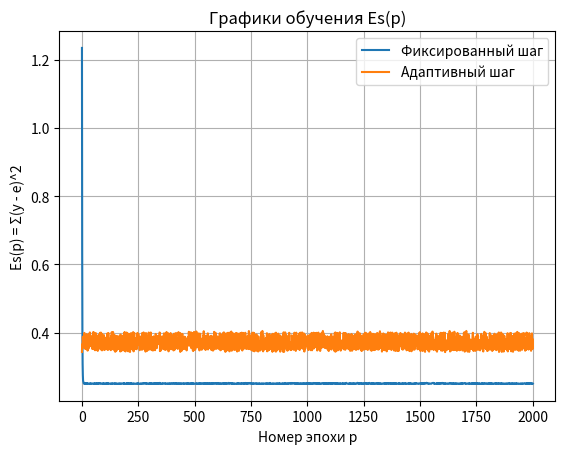
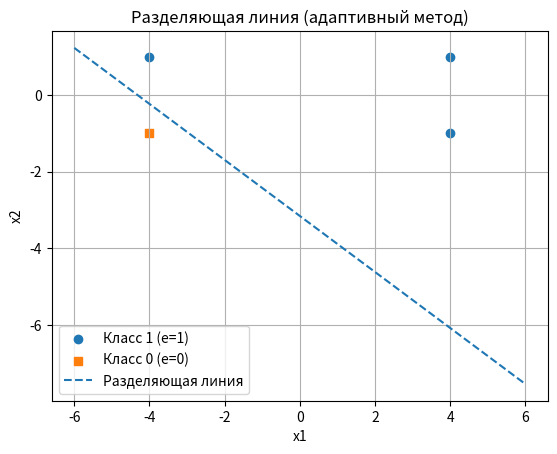

Reproduce these figures in Python, in order. (Note: this script raises an exception after producing the figures.)
import numpy as np
import matplotlib.pyplot as plt

X_RAW = np.array([
    [4.0,  1.0],
    [-4.0,  1.0],
    [4.0, -1.0],
    [-4.0, -1.0],
], dtype=float)

E = np.array([1.0, 1.0, 1.0, 0.0], dtype=float)

def sse(y, e):
    y = np.asarray(y, dtype=float).reshape(-1)
    e = np.asarray(e, dtype=float).reshape(-1)
    return float(np.sum((y - e) ** 2))

class SingleLayerNet:

    def __init__(self, seed=42, w_clip=50.0):
        rng = np.random.default_rng(seed)
        self.w = rng.uniform(-0.5, 0.5, size=(2,))
        self.T = 0.0
        self.w_clip = float(w_clip)

    def forward(self, x):
        return float(np.dot(self.w, x) - self.T)

    def predict_class(self, x, threshold=0.5):
        return 1 if self.forward(x) >= threshold else 0

    def update_delta_rule(self, x, e, alpha):
        y = self.forward(x)
        err = (y - e)
        self.w = self.w - alpha * err * x
        self.T = self.T + alpha * err
        self.w = np.clip(self.w, -self.w_clip, self.w_clip)
        self.T = float(np.clip(self.T, -self.w_clip, self.w_clip))

def alpha_adaptive(x):
    return 1.0 / (1.0 + float(np.sum(x ** 2)))

def train_sequential(X, E, *, mode="fixed", alpha_fixed=0.1, Ee=1e-6, max_epochs=2000, shuffle=True, seed=123):

    model = SingleLayerNet(seed=42, w_clip=50.0)
    rng = np.random.default_rng(seed)

    hist_Es = []
    n = X.shape[0]

    for ep in range(max_epochs):
        idx = np.arange(n)
        if shuffle:
            rng.shuffle(idx)

        for i in idx:
            x = X[i]
            e = E[i]

            if mode == "fixed":
                alpha = float(alpha_fixed)
            elif mode == "adaptive":
                alpha = alpha_adaptive(x)
            else:
                raise ValueError("mode must be 'fixed' or 'adaptive'")

            model.update_delta_rule(x, e, alpha)

        y_all = np.array([model.forward(x) for x in X], dtype=float)
        Es = sse(y_all, E)
        hist_Es.append(Es)

        if Es <= Ee:
            break

    return model, np.array(hist_Es, dtype=float)

def plot_learning(hist_fixed, hist_adapt):
    plt.figure()
    plt.plot(np.arange(1, len(hist_fixed) + 1), hist_fixed, label="Фиксированный шаг")
    plt.plot(np.arange(1, len(hist_adapt) + 1), hist_adapt, label="Адаптивный шаг")
    plt.xlabel("Номер эпохи p")
    plt.ylabel("Es(p) = Σ(y - e)^2")
    plt.title("Графики обучения Es(p)")
    plt.grid(True)
    plt.legend()

def plot_points_and_boundary(model, X_raw, E, scale, threshold=0.5, user_points=None):

    plt.figure()

    c1 = X_raw[E == 1]
    c0 = X_raw[E == 0]
    plt.scatter(c1[:, 0], c1[:, 1], marker="o", label="Класс 1 (e=1)")
    plt.scatter(c0[:, 0], c0[:, 1], marker="s", label="Класс 0 (e=0)")

    if user_points:
        up = np.array(user_points, dtype=float)
        plt.scatter(up[:, 0], up[:, 1], marker="x", label="Введённые точки")

    w1, w2 = model.w
    T = model.T

    x1_min, x1_max = X_raw[:, 0].min() - 2, X_raw[:, 0].max() + 2
    xs = np.linspace(x1_min, x1_max, 200)

    w1 = w1 / scale[0]
    w2 = w2 / scale[1]

    if abs(w2) < 1e-12:
        x_const = (T + threshold) / w1 if abs(w1) > 1e-12 else 0.0
        plt.axvline(x=x_const, linestyle="--", label="Разделяющая линия")
    else:
        ys = (T + threshold - w1 * xs) / w2
        plt.plot(xs, ys, linestyle="--", label="Разделяющая линия")

    plt.xlabel("x1")
    plt.ylabel("x2")
    plt.title("Разделяющая линия (адаптивный метод)")
    plt.grid(True)
    plt.legend()

def main():

    SCALE = np.max(np.abs(X_RAW), axis=0)
    X = X_RAW / SCALE

    threshold = 0.5
    alpha_fixed = 0.1
    Ee = 1e-6
    max_epochs = 2000

    model_fixed, hist_fixed = train_sequential(
        X, E, mode="fixed", alpha_fixed=alpha_fixed, Ee=Ee, max_epochs=max_epochs
    )

    model_adapt, hist_adapt = train_sequential(
        X, E, mode="adaptive", alpha_fixed=alpha_fixed, Ee=Ee, max_epochs=max_epochs
    )

    p_fixed = len(hist_fixed)
    p_adapt = len(hist_adapt)
    accel = (p_fixed / p_adapt) if p_adapt > 0 else float("inf")
    saved_pct = (p_fixed - p_adapt) / p_fixed * 100.0 if p_fixed > 0 else 0.0

    print("ФИКСИРОВАННЫЙ ШАГ")
    print(f"Эпох: {p_fixed} | Финальный Es: {hist_fixed[-1]:.6e}")
    for x_r, x, e in zip(X_RAW, X, E):
        print(f"x={x_r} -> класс={model_fixed.predict_class(x, threshold)} (e={int(e)})")

    print("\nАДАПТИВНЫЙ ШАГ")
    print(f"Эпох: {p_adapt} | Финальный Es: {hist_adapt[-1]:.6e}")
    for x_r, x, e in zip(X_RAW, X, E):
        print(f"x={x_r} -> класс={model_adapt.predict_class(x, threshold)} (e={int(e)})")

    print("\nСРАВНЕНИЕ")
    print(f"Сокращение эпох: {p_fixed} -> {p_adapt}")
    print(f"Ускорение: {accel:.2f} раза")
    print(f"Экономия эпох: {saved_pct:.1f}%")

    plot_learning(hist_fixed, hist_adapt)
    plot_points_and_boundary(model_adapt, X_RAW, E, SCALE, threshold=threshold)
    plt.show()

    print("\nРЕЖИМ ФУНКЦИОНИРОВАНИЯ")
    print("Введите x1 x2 (или q для выхода)")

    user_points = []
    while True:
        s = input("x1 x2 > ").strip()
        if s.lower() in ("q", "quit", "exit"):
            break

        try:
            x1_str, x2_str = s.replace(",", " ").split()
            x_user_raw = np.array([float(x1_str), float(x2_str)], dtype=float)
        except Exception:
            print("Ошибка: введите два числа через пробел или q.")
            continue

        x_user = x_user_raw / SCALE
        y_class = model_adapt.predict_class(x_user, threshold=threshold)
        print(f"Класс сети: {y_class}")

        user_points.append([x_user_raw[0], x_user_raw[1]])
        plot_points_and_boundary(model_adapt, X_RAW, E, SCALE, threshold=threshold, user_points=user_points)
        plt.show()

if __name__ == "__main__":
    main()
